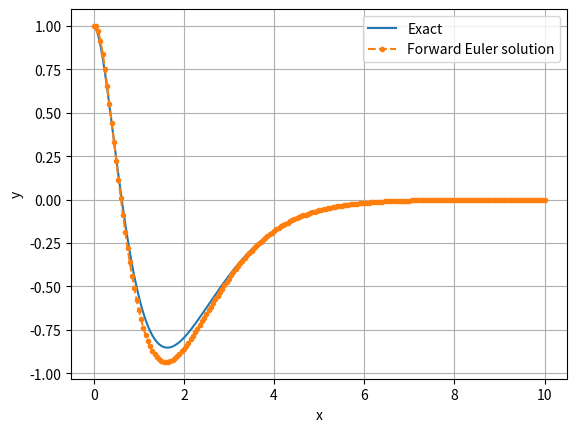

Python code for this plot:
import numpy as np
import matplotlib.pyplot as plt

time = np.arange(0, 10, 0.05)
y_exact = (
    np.exp(-3*time/2)*(1 + 3*time/2 - 5*(time**2))
    )
plt.plot(time, y_exact, label='Exact')


dt = 0.05
time = np.arange(0, 10.001, dt)

f = lambda t,z1,z2: -10*np.exp(-1.5*t) - 3*z2 - 2.25*z1

z1 = np.zeros_like(time)
z2 = np.zeros_like(time)
# initial conditions
z1[0] = 1
z2[0] = 0

# Forward Euler iterations
for idx, t in enumerate(time[:-1]):
    z1[idx+1] = z1[idx] + dt*z2[idx]
    z2[idx+1] = z2[idx] + dt*f(t, z1[idx], z2[idx])

def search(time_s):
	return z1[np.where(time == time_s)], y_exact[np.where(time == time_s)], z1[np.where(time == time_s)] - y_exact[np.where(time == time_s)]

print(search(0.1))
print(search(1.6))
print(search(2.1))
print(search(4))
print(search(7))
plt.plot(time, z1, '.--', label='Forward Euler solution')
plt.xlabel('x')
plt.ylabel('y')
plt.legend()
plt.grid(True)
# plt.show()